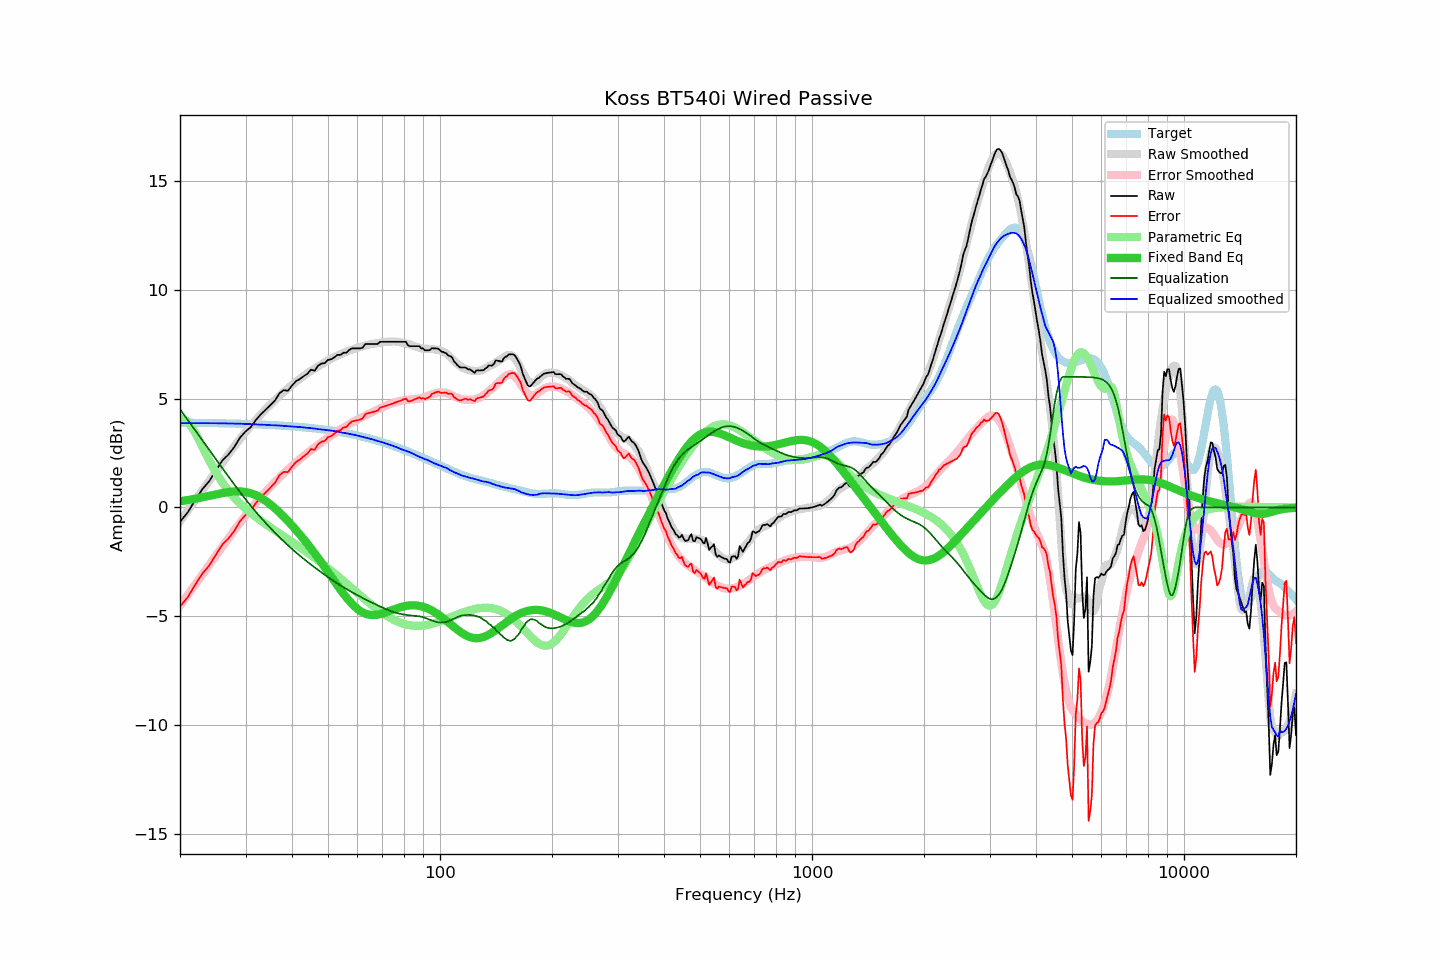

The table this chart was drawn from, first rows:
frequency, raw, error, smoothed, error_smoothed, equalization, parametric_eq, equalized_raw, equalized_smoothed, target
20, -0.66, -4.56, -0.64, -4.51, 4.51, 0.28, 3.85, 3.87, 3.90
21, -0.22, -4.11, -0.14, -4.01, 4.01, 0.34, 3.79, 3.87, 3.89
22, 0.35, -3.54, 0.34, -3.53, 3.53, 0.40, 3.88, 3.87, 3.89
23, 0.85, -3.03, 0.80, -3.07, 3.07, 0.46, 3.92, 3.87, 3.88
24, 1.22, -2.66, 1.24, -2.63, 2.63, 0.53, 3.85, 3.87, 3.88
25, 1.71, -2.16, 1.66, -2.21, 2.21, 0.60, 3.92, 3.87, 3.87
26, 2.16, -1.71, 2.06, -1.80, 1.80, 0.66, 3.96, 3.87, 3.87
27, 2.43, -1.43, 2.44, -1.42, 1.42, 0.71, 3.85, 3.86, 3.86
28, 2.78, -1.07, 2.80, -1.05, 1.05, 0.73, 3.83, 3.85, 3.85
29, 3.21, -0.63, 3.14, -0.70, 0.70, 0.74, 3.91, 3.85, 3.85
30, 3.49, -0.35, 3.46, -0.38, 0.38, 0.71, 3.87, 3.84, 3.84
31, 3.69, -0.14, 3.76, -0.07, 0.07, 0.65, 3.76, 3.83, 3.83
32, 4.02, 0.20, 4.02, 0.21, -0.21, 0.56, 3.81, 3.81, 3.82
33, 4.28, 0.47, 4.28, 0.47, -0.47, 0.44, 3.81, 3.80, 3.81
34, 4.49, 0.69, 4.51, 0.72, -0.72, 0.30, 3.77, 3.80, 3.80
35, 4.70, 0.91, 4.73, 0.95, -0.95, 0.14, 3.75, 3.78, 3.79
36, 4.91, 1.13, 4.94, 1.16, -1.16, -0.04, 3.75, 3.77, 3.78
37, 5.24, 1.47, 5.13, 1.37, -1.37, -0.23, 3.87, 3.76, 3.77
38, 5.39, 1.64, 5.31, 1.56, -1.56, -0.42, 3.83, 3.75, 3.75
39, 5.36, 1.62, 5.47, 1.74, -1.74, -0.62, 3.62, 3.73, 3.74
40, 5.60, 1.87, 5.63, 1.91, -1.91, -0.83, 3.69, 3.72, 3.73
41, 5.80, 2.09, 5.78, 2.07, -2.07, -1.03, 3.73, 3.71, 3.71
42, 5.90, 2.20, 5.91, 2.22, -2.22, -1.24, 3.68, 3.69, 3.70
43, 6.03, 2.35, 6.04, 2.36, -2.36, -1.46, 3.67, 3.68, 3.68
44, 6.14, 2.48, 6.16, 2.50, -2.50, -1.67, 3.64, 3.66, 3.67
45, 6.33, 2.68, 6.27, 2.63, -2.63, -1.88, 3.70, 3.64, 3.65
46, 6.28, 2.65, 6.38, 2.75, -2.75, -2.10, 3.53, 3.63, 3.63
47, 6.51, 2.90, 6.47, 2.87, -2.87, -2.32, 3.64, 3.60, 3.61
48, 6.61, 3.02, 6.57, 2.99, -2.99, -2.53, 3.62, 3.58, 3.59
49, 6.63, 3.06, 6.67, 3.10, -3.10, -2.75, 3.53, 3.57, 3.57
50, 6.78, 3.23, 6.75, 3.20, -3.20, -2.97, 3.58, 3.55, 3.55
51, 6.81, 3.28, 6.83, 3.31, -3.31, -3.18, 3.51, 3.53, 3.53
52, 6.90, 3.39, 6.91, 3.40, -3.40, -3.38, 3.50, 3.51, 3.51
53, 7.01, 3.53, 6.98, 3.49, -3.49, -3.59, 3.52, 3.48, 3.49
54, 7.01, 3.55, 7.04, 3.58, -3.58, -3.78, 3.43, 3.45, 3.46
55, 7.11, 3.67, 7.09, 3.67, -3.67, -3.96, 3.44, 3.43, 3.44
56, 7.11, 3.70, 7.16, 3.75, -3.75, -4.13, 3.36, 3.41, 3.41
57, 7.23, 3.84, 7.20, 3.82, -3.82, -4.29, 3.41, 3.38, 3.39
58, 7.31, 3.95, 7.26, 3.90, -3.90, -4.43, 3.41, 3.36, 3.36
59, 7.31, 3.98, 7.30, 3.97, -3.97, -4.56, 3.34, 3.33, 3.33
60, 7.31, 4.01, 7.33, 4.04, -4.04, -4.67, 3.27, 3.30, 3.30
61, 7.31, 4.03, 7.37, 4.10, -4.10, -4.75, 3.21, 3.27, 3.28
62, 7.34, 4.09, 7.41, 4.17, -4.17, -4.83, 3.18, 3.24, 3.25
63, 7.51, 4.29, 7.44, 4.23, -4.23, -4.88, 3.28, 3.21, 3.22
64, 7.51, 4.32, 7.47, 4.29, -4.29, -4.92, 3.23, 3.19, 3.19
65, 7.51, 4.35, 7.50, 4.34, -4.34, -4.94, 3.17, 3.15, 3.16
66, 7.51, 4.39, 7.52, 4.40, -4.40, -4.94, 3.11, 3.12, 3.12
67, 7.51, 4.42, 7.54, 4.45, -4.45, -4.94, 3.06, 3.09, 3.09
68, 7.51, 4.45, 7.56, 4.50, -4.50, -4.93, 3.01, 3.06, 3.06
69, 7.61, 4.58, 7.58, 4.55, -4.55, -4.90, 3.06, 3.03, 3.03
70, 7.61, 4.62, 7.59, 4.60, -4.60, -4.87, 3.01, 2.99, 2.99
71, 7.61, 4.65, 7.60, 4.65, -4.65, -4.84, 2.96, 2.95, 2.96
72, 7.61, 4.68, 7.61, 4.69, -4.69, -4.80, 2.92, 2.92, 2.93
73, 7.61, 4.72, 7.62, 4.73, -4.73, -4.77, 2.88, 2.89, 2.89
74, 7.61, 4.75, 7.63, 4.77, -4.77, -4.73, 2.84, 2.86, 2.86
75, 7.61, 4.79, 7.63, 4.81, -4.81, -4.69, 2.81, 2.82, 2.82
76, 7.61, 4.82, 7.62, 4.84, -4.84, -4.66, 2.77, 2.78, 2.79
77, 7.61, 4.86, 7.61, 4.86, -4.86, -4.62, 2.75, 2.75, 2.75
78, 7.61, 4.90, 7.59, 4.89, -4.89, -4.59, 2.72, 2.70, 2.72
79, 7.61, 4.93, 7.57, 4.91, -4.91, -4.57, 2.70, 2.67, 2.68
... 553 more rows
